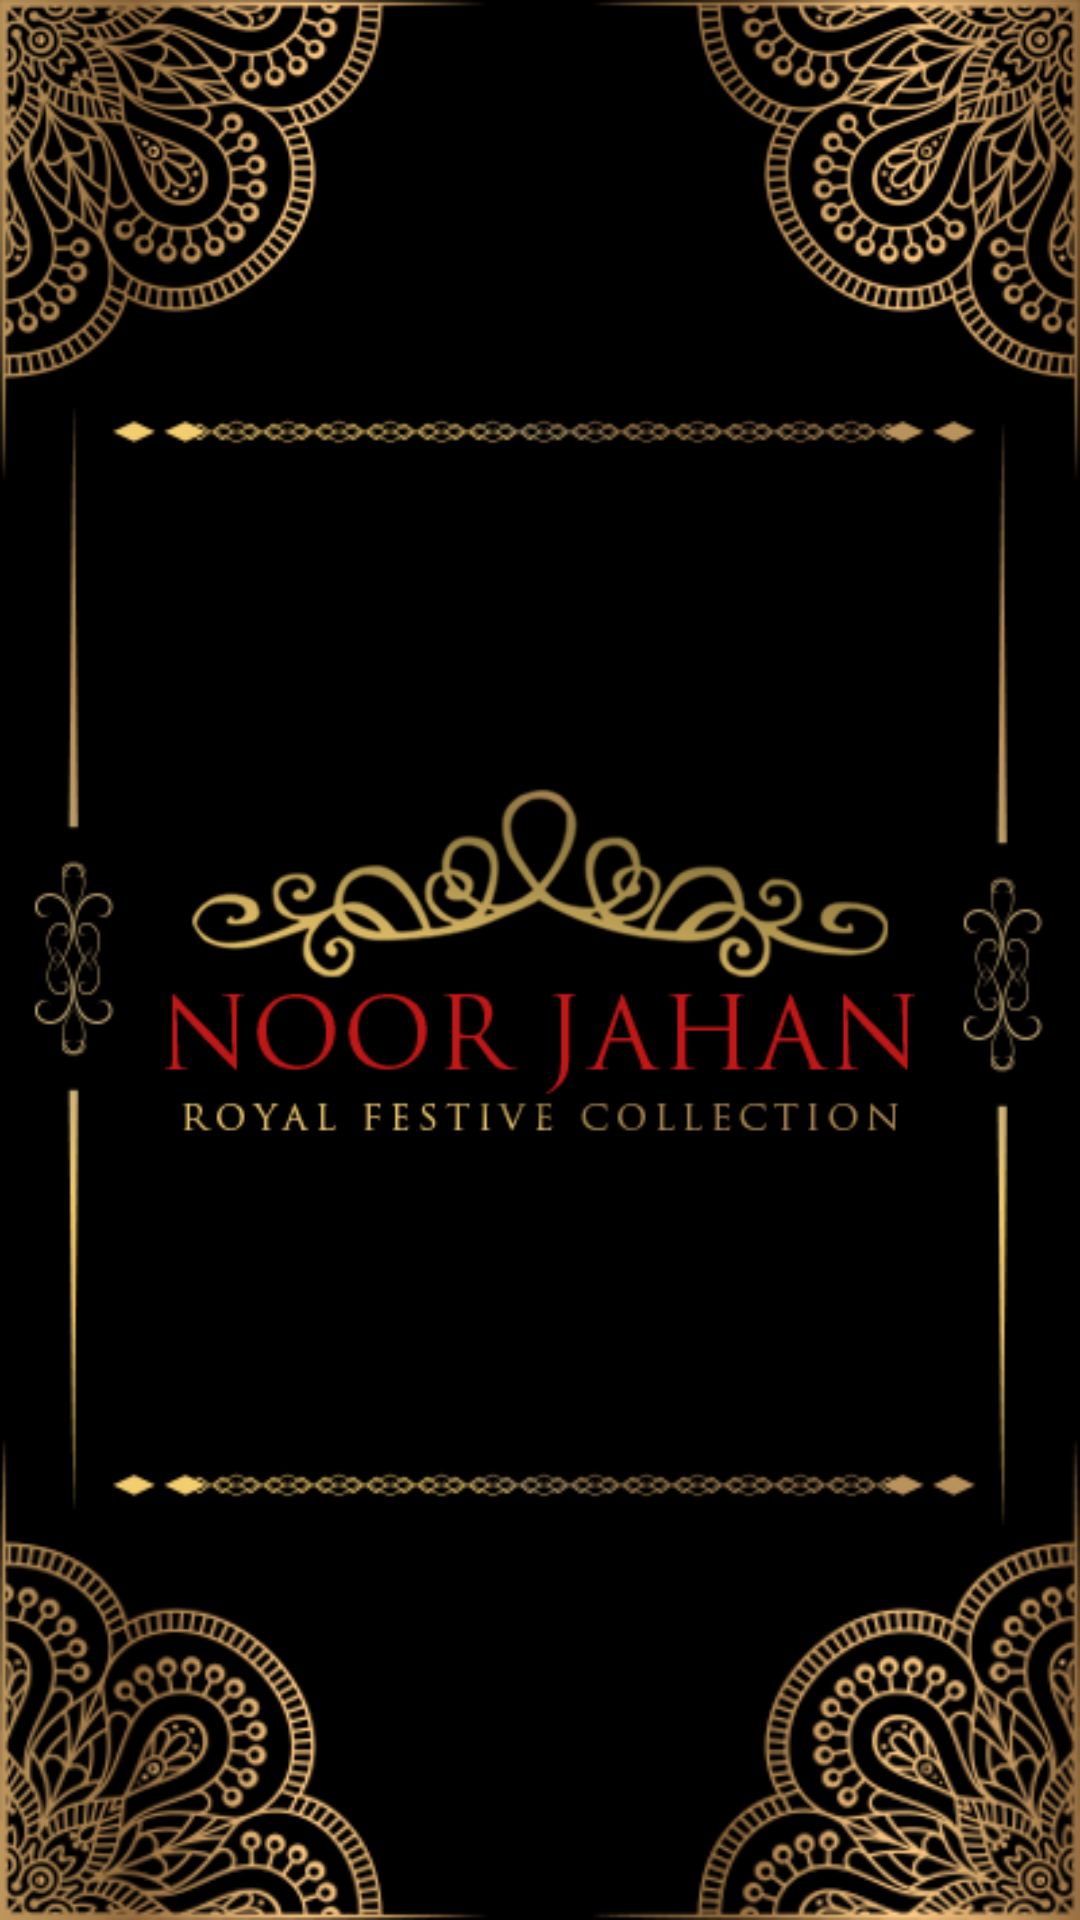

Produce the Android XML layout that renders to this screen, including the resource entries it uses.
<!-- AndroidManifest.xml: application theme AppTheme -->
<!-- res/layout/activity_splash.xml -->
<?xml version="1.0" encoding="utf-8"?>
<android.support.constraint.ConstraintLayout xmlns:android="http://schemas.android.com/apk/res/android"
    xmlns:app="http://schemas.android.com/apk/res-auto"
    xmlns:tools="http://schemas.android.com/tools"
    android:layout_width="match_parent"
    android:layout_height="match_parent"
    android:background="@drawable/back"
    tools:context="com.itpvt.noorjahan.Activities.Splash">

    <ImageView
        android:layout_width="250dp"
        android:layout_height="120dp"
        android:layout_marginBottom="8dp"
        android:layout_marginEnd="8dp"
        android:layout_marginStart="8dp"
        android:layout_marginTop="8dp"
        android:background="@drawable/logog"
        app:layout_constraintBottom_toBottomOf="parent"
        app:layout_constraintEnd_toEndOf="parent"
        app:layout_constraintStart_toStartOf="parent"
        app:layout_constraintTop_toTopOf="parent" />

</android.support.constraint.ConstraintLayout>
<!-- resources referenced by this layout -->
<resources>
  <!-- drawable back: png bitmap (drawable-xxxhdpi, 606396 bytes) -->
  <!-- drawable logog: png bitmap (drawable-xxxhdpi, 24102 bytes) -->
  <style name="AppTheme" parent="Theme.AppCompat.NoActionBar">
          
          <item name="colorPrimary">@color/colorPrimary</item>
          <item name="colorPrimaryDark">@color/colorPrimaryDark</item>
          <item name="colorAccent">@color/colorAccent</item>
      </style>
  <color name="colorPrimary">#ffffff</color>
  <color name="colorPrimaryDark">#c01b1919</color>
  <color name="colorAccent">#f9f9fb</color>
</resources>
